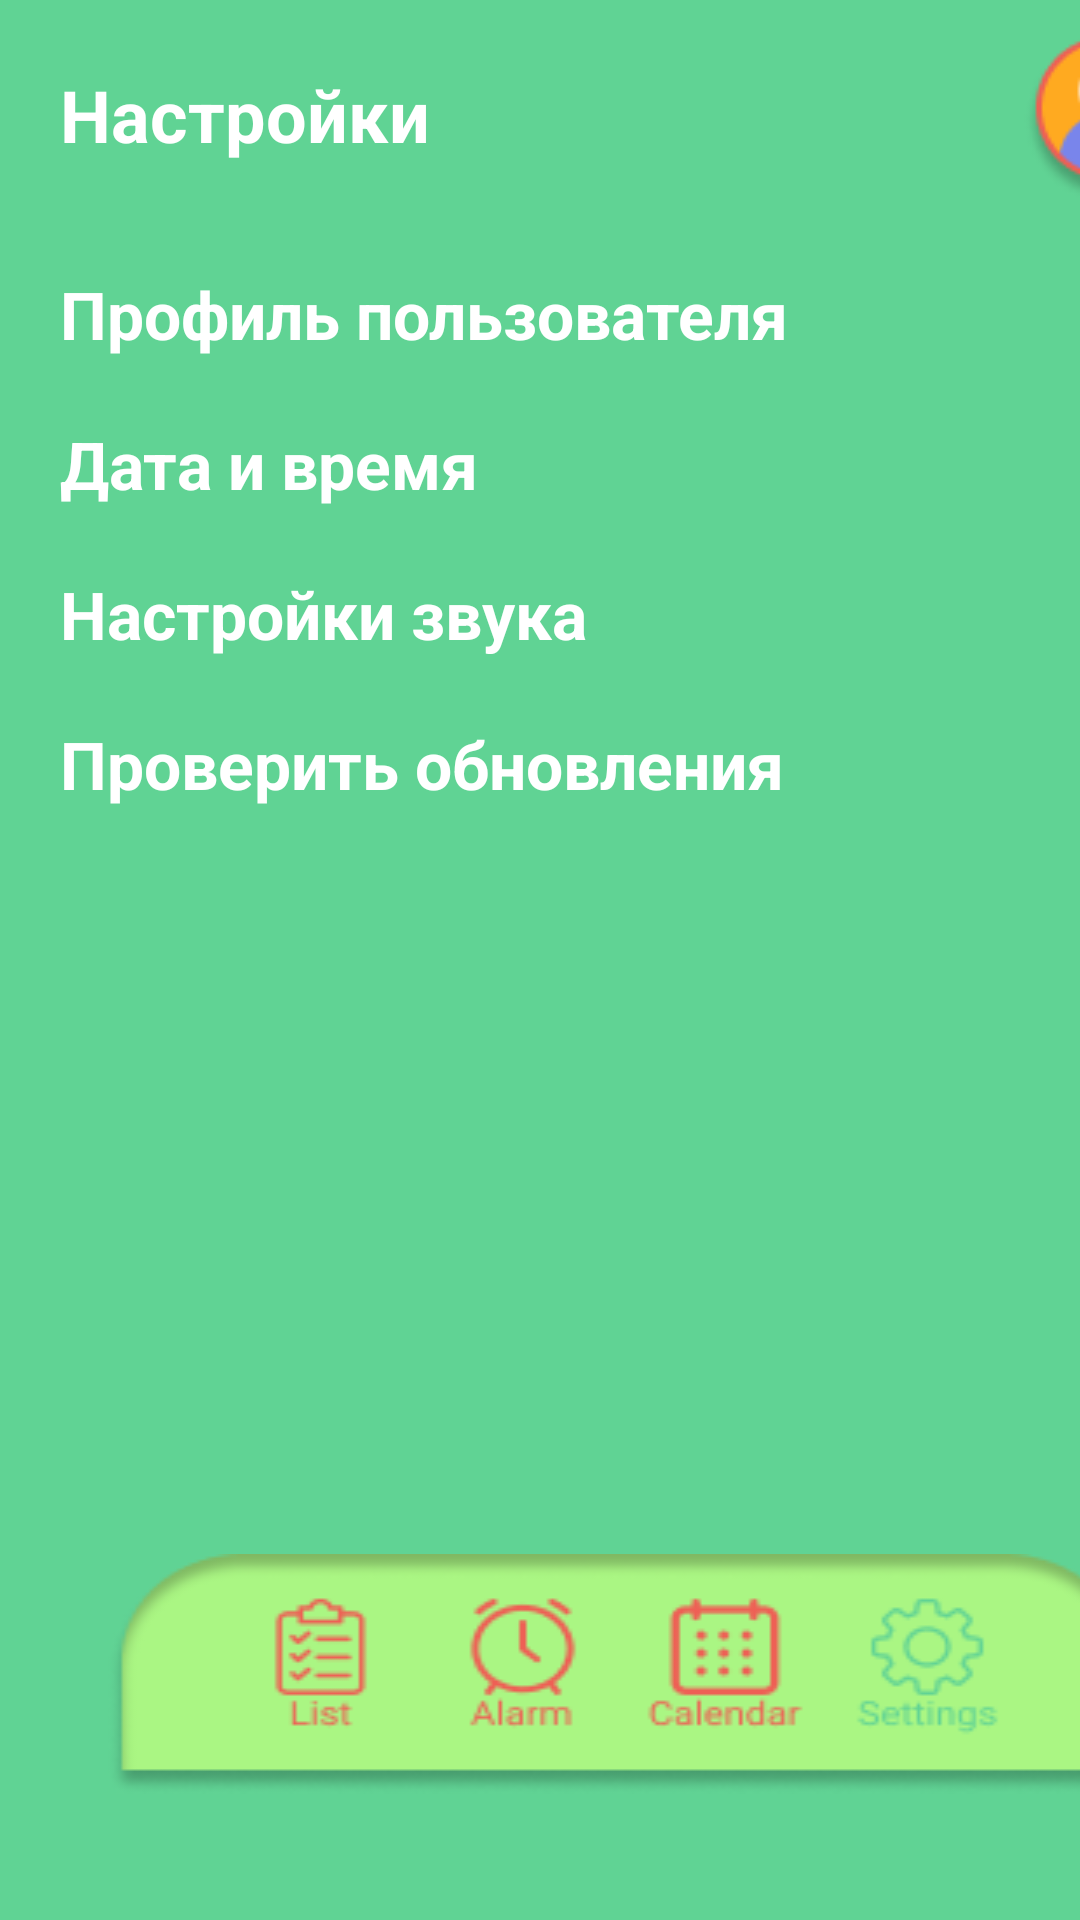

Reconstruct the res/layout file that produces this screen, plus the resources it refers to.
<!-- AndroidManifest.xml: application theme Theme.6rab -->
<!-- res/layout/activity_main2.xml -->
<?xml version="1.0" encoding="utf-8"?>
<TableLayout xmlns:android="http://schemas.android.com/apk/res/android"
    xmlns:app="http://schemas.android.com/apk/res-auto"
    xmlns:tools="http://schemas.android.com/tools"
    android:layout_width="match_parent"
    android:layout_height="match_parent"
    android:background="@color/green"
    tools:context=".MainActivity2">

    <TableRow>


        <TextView
            android:layout_width="wrap_content"
            android:layout_height="wrap_content"
            android:layout_marginLeft="20dp"
            android:layout_marginTop="22dp"
            android:text="Настройки"
            android:textColor="@color/white"
            android:textSize="24sp"
            android:textStyle="bold"/>

        <ImageButton
            android:layout_width="wrap_content"
            android:layout_height="wrap_content"
            android:layout_marginLeft="-39dp"
            android:layout_marginTop="12dp"
            android:background="@drawable/a" />

    </TableRow>

    <TableRow>

        <TextView
            android:layout_width="wrap_content"
            android:layout_height="28dp"
            android:layout_marginLeft="20dp"
            android:layout_marginTop="22dp"
            android:text="Профиль пользователя                    >"
            android:textColor="@color/white"
            android:textSize="22sp"
            android:textStyle="bold"/>

    </TableRow>

    <TableRow>

        <TextView
            android:layout_width="wrap_content"
            android:layout_height="28dp"
            android:layout_marginLeft="20dp"
            android:layout_marginTop="22dp"
            android:text="Дата и время                                        >"
            android:textColor="@color/white"
            android:textSize="22sp"
            android:textStyle="bold"/>

    </TableRow>

    <TableRow>

        <TextView
            android:layout_width="wrap_content"
            android:layout_height="28dp"
            android:layout_marginLeft="20dp"
            android:layout_marginTop="22dp"
            android:text="Настройки звука                                 >"
            android:textColor="@color/white"
            android:textSize="22sp"
            android:textStyle="bold"/>

    </TableRow>

    <TableRow>

        <TextView
            android:layout_width="wrap_content"
            android:layout_height="28dp"
            android:layout_marginLeft="20dp"
            android:layout_marginTop="22dp"
            android:text="Проверить обновления                     >"
            android:textColor="@color/white"
            android:textSize="22sp"
            android:textStyle="bold"/>

    </TableRow>

    <TableRow>

        <ImageView
            android:layout_width="wrap_content"
            android:layout_height="wrap_content"
            android:layout_marginLeft="36dp"
            android:layout_marginTop="250dp"
            android:background="@drawable/b"
            />

    </TableRow>

</TableLayout>
<!-- resources referenced by this layout -->
<resources>
  <color name="green">#60D394</color>
  <color name="white">#FFFFFFFF</color>
  <!-- drawable a: png bitmap (drawable-v24, 3732 bytes) -->
  <!-- drawable b: png bitmap (drawable-v24, 11127 bytes) -->
  <style name="Theme.6rab" parent="Theme.MaterialComponents.DayNight.DarkActionBar">
          
          <item name="colorPrimary">@color/purple_500</item>
          <item name="colorPrimaryVariant">@color/purple_700</item>
          <item name="colorOnPrimary">@color/white</item>
          
          <item name="colorSecondary">@color/teal_200</item>
          <item name="colorSecondaryVariant">@color/teal_700</item>
          <item name="colorOnSecondary">@color/black</item>
          
          <item name="android:statusBarColor">?attr/colorPrimaryVariant</item>
          
      </style>
  <color name="purple_500">#FF6200EE</color>
  <color name="purple_700">#FF3700B3</color>
  <color name="teal_200">#FF03DAC5</color>
  <color name="teal_700">#FF018786</color>
  <color name="black">#FF000000</color>
</resources>
